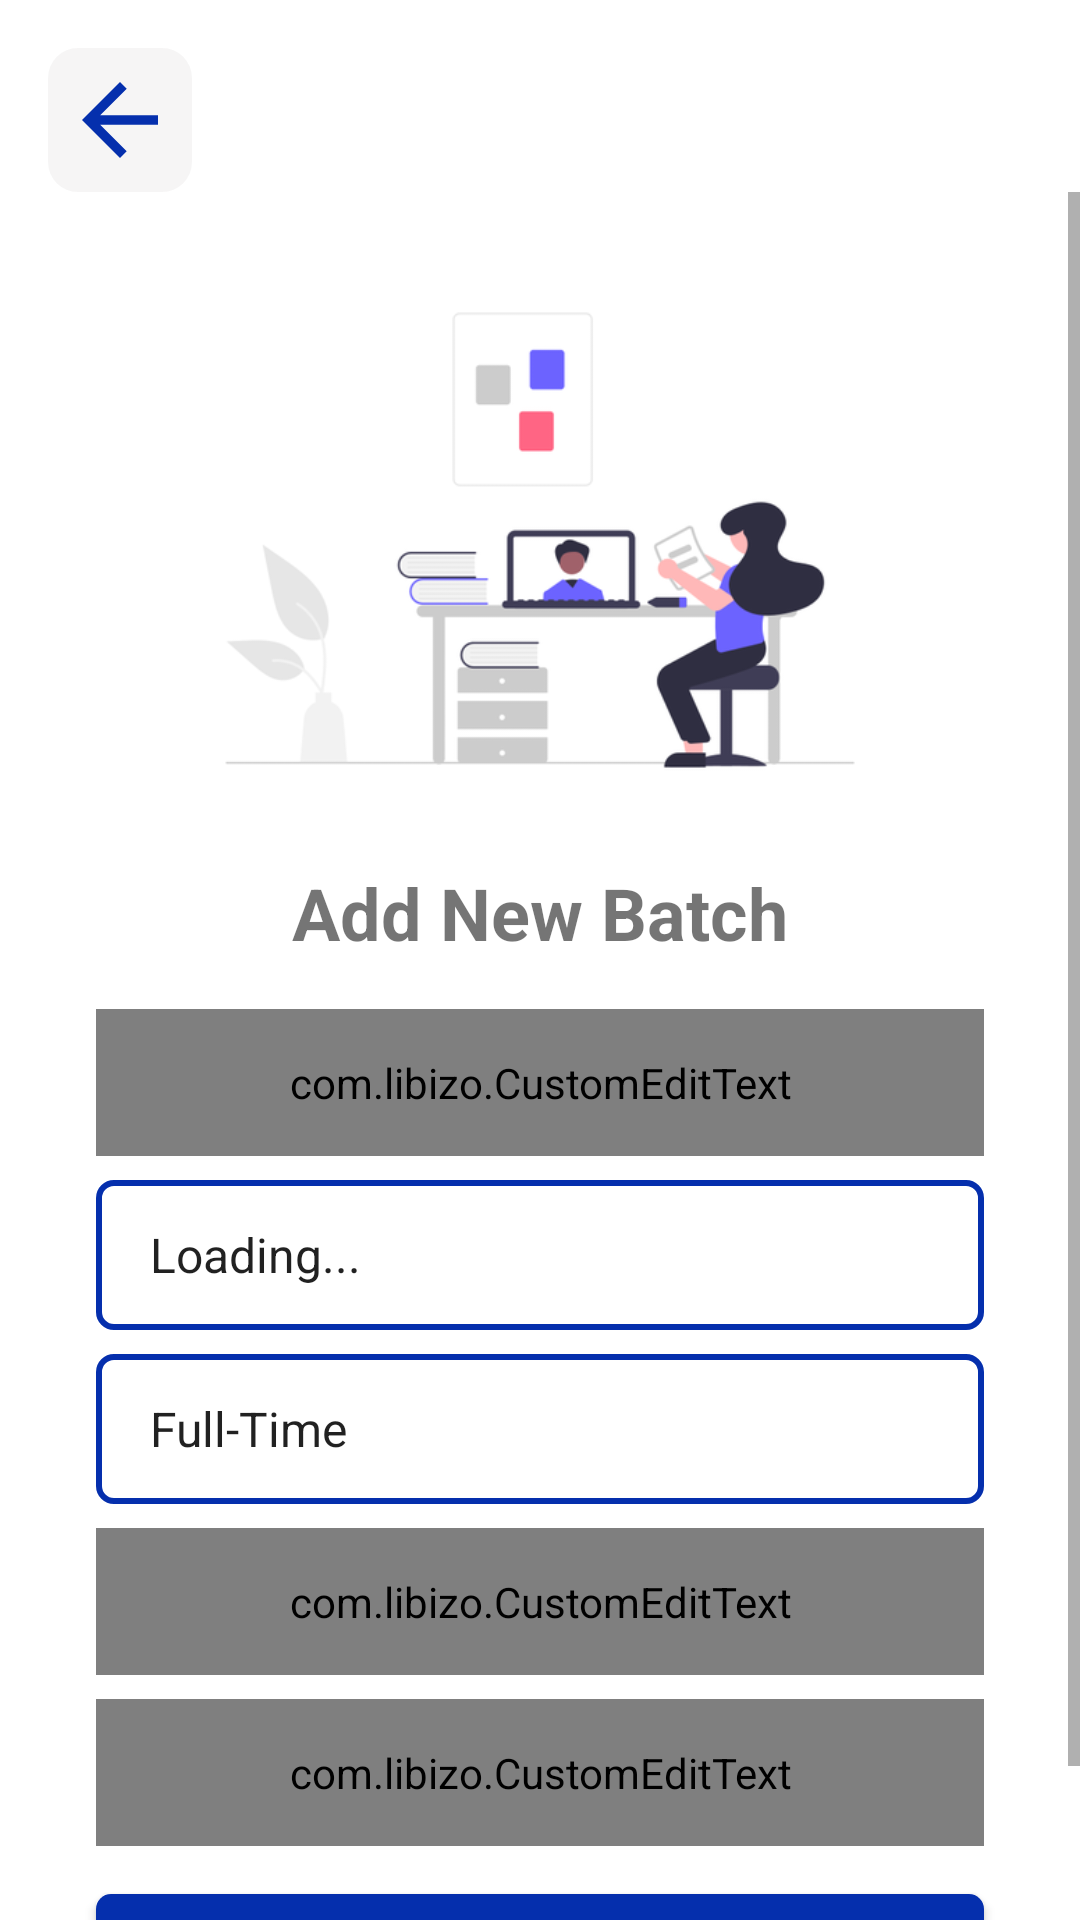

This screen was rendered from an Android layout file. Write that file and the resources it references.
<!-- AndroidManifest.xml: application theme Theme.PocketUniAdmin -->
<!-- res/layout/activity_add_new_batch.xml -->
<?xml version="1.0" encoding="utf-8"?>
<androidx.constraintlayout.widget.ConstraintLayout xmlns:android="http://schemas.android.com/apk/res/android"
    xmlns:app="http://schemas.android.com/apk/res-auto"
    xmlns:tools="http://schemas.android.com/tools"
    android:layout_width="match_parent"
    android:layout_height="match_parent"
    tools:context=".views.AddNewBatchActivity"
    android:background="@color/white">

    <ImageView
        android:id="@+id/btn_newBatchBack"
        android:layout_width="48dp"
        android:layout_height="48dp"
        android:layout_marginStart="16dp"
        android:layout_marginTop="16dp"
        android:background="@drawable/ic_menu_background"
        android:padding="5dp"
        android:src="@drawable/ic_back"
        app:layout_constraintStart_toStartOf="parent"
        app:layout_constraintTop_toTopOf="parent" />

    <ScrollView
        android:layout_width="match_parent"
        android:layout_height="0dp"
        app:layout_constraintBottom_toBottomOf="parent"
        app:layout_constraintEnd_toEndOf="parent"
        app:layout_constraintStart_toStartOf="parent"
        app:layout_constraintTop_toBottomOf="@+id/btn_newBatchBack">

        <androidx.constraintlayout.widget.ConstraintLayout
            android:layout_width="match_parent"
            android:layout_height="wrap_content">

            <com.libizo.CustomEditText
                android:id="@+id/txtNumberOfStudents"
                android:layout_width="0dp"
                android:layout_height="wrap_content"
                android:layout_marginStart="32dp"
                android:layout_marginTop="8dp"
                android:layout_marginEnd="32dp"
                android:hint="Number of Students"
                android:inputType="number"
                android:padding="15dp"
                android:textSize="16sp"
                app:layout_constraintEnd_toEndOf="parent"
                app:layout_constraintStart_toStartOf="parent"
                app:layout_constraintTop_toBottomOf="@+id/txtCourseShortName"
                app:libIZO_clearIconTint="@color/primary_blue"
                app:libIZO_setBorderColor="@color/primary_blue"
                app:libIZO_setBorderView="true"
                app:libIZO_setClearIconVisible="true"
                app:libIZO_setCornerRadius="5dp"
                app:libIZO_setStrokeWidth="1.5dp" />

            <com.libizo.CustomEditText
                android:id="@+id/txtCourseShortName"
                android:layout_width="0dp"
                android:layout_height="wrap_content"
                android:layout_marginStart="32dp"
                android:layout_marginTop="8dp"
                android:layout_marginEnd="32dp"
                android:hint="Batch Code (ex: COHDSE)"
                android:inputType="textPersonName"
                android:padding="15dp"
                android:textSize="16sp"
                app:layout_constraintEnd_toEndOf="parent"
                app:layout_constraintStart_toStartOf="parent"
                app:layout_constraintTop_toBottomOf="@+id/txtBatchType"
                app:libIZO_clearIconTint="@color/primary_blue"
                app:libIZO_setBorderColor="@color/primary_blue"
                app:libIZO_setBorderView="true"
                app:libIZO_setClearIconVisible="true"
                app:libIZO_setCornerRadius="5dp"
                app:libIZO_setStrokeWidth="1.5dp" />

            <com.libizo.CustomEditText
                android:id="@+id/txtBatchYearIntake"
                android:layout_width="0dp"
                android:layout_height="wrap_content"
                android:layout_marginStart="32dp"
                android:layout_marginTop="16dp"
                android:layout_marginEnd="32dp"
                android:hint="Batch Intake Year (ex:21.1)"
                android:inputType="numberDecimal"
                android:padding="15dp"
                android:textSize="16sp"
                app:libIZO_clearIconTint="@color/primary_blue"
                app:libIZO_setBorderColor="@color/primary_blue"
                app:libIZO_setBorderView="true"
                app:libIZO_setClearIconVisible="true"
                app:libIZO_setCornerRadius="5dp"
                app:libIZO_setStrokeWidth="1.5dp"
                app:layout_constraintEnd_toEndOf="parent"
                app:layout_constraintStart_toStartOf="parent"
                app:layout_constraintTop_toBottomOf="@+id/textView8"/>

            <TextView
                android:id="@+id/textView8"
                android:layout_width="wrap_content"
                android:layout_height="wrap_content"
                android:layout_marginTop="8dp"
                android:text="Add New Batch"
                android:textSize="24sp"
                android:textStyle="bold"
                app:layout_constraintEnd_toEndOf="parent"
                app:layout_constraintStart_toStartOf="parent"
                app:layout_constraintTop_toBottomOf="@+id/imageView4" />

            <ImageView
                android:id="@+id/imageView4"
                android:layout_width="match_parent"
                android:layout_height="200dp"
                android:layout_gravity="center_horizontal"
                android:layout_marginTop="16dp"
                app:layout_constraintEnd_toEndOf="parent"
                app:layout_constraintStart_toStartOf="parent"
                app:layout_constraintTop_toTopOf="parent"
                app:srcCompat="@drawable/ic_batch_banner" />

            <Spinner
                android:id="@+id/txtCourse"
                android:layout_width="match_parent"
                android:layout_height="50dp"
                android:layout_marginStart="32dp"
                android:layout_marginTop="8dp"
                android:layout_marginEnd="32dp"
                android:background="@drawable/spinner_background"
                android:entries="@array/sample_array"
                app:layout_constraintEnd_toEndOf="parent"
                app:layout_constraintStart_toStartOf="parent"
                app:layout_constraintTop_toBottomOf="@+id/txtBatchYearIntake" />

            <Spinner
                android:id="@+id/txtBatchType"
                android:layout_width="match_parent"
                android:layout_height="50dp"
                android:layout_marginStart="32dp"
                android:layout_marginTop="8dp"
                android:layout_marginEnd="32dp"
                android:background="@drawable/spinner_background"
                android:entries="@array/batch_types"
                app:layout_constraintEnd_toEndOf="parent"
                app:layout_constraintStart_toStartOf="parent"
                app:layout_constraintTop_toBottomOf="@+id/txtCourse" />

            <Button
                android:id="@+id/btnAddNewBatch"
                android:layout_width="0dp"
                android:layout_height="wrap_content"
                android:layout_marginStart="32dp"
                android:layout_marginTop="16dp"
                android:layout_marginEnd="32dp"
                android:layout_marginBottom="16dp"
                android:background="@drawable/custom_button_background"
                android:padding="15sp"
                android:textColor="@color/white"
                android:text="ADD NEW LECTURER"
                app:layout_constraintBottom_toBottomOf="parent"
                app:layout_constraintEnd_toEndOf="parent"
                app:layout_constraintStart_toStartOf="parent"
                app:layout_constraintTop_toBottomOf="@+id/txtNumberOfStudents" />
        </androidx.constraintlayout.widget.ConstraintLayout>
    </ScrollView>

</androidx.constraintlayout.widget.ConstraintLayout>
<!-- resources referenced by this layout -->
<resources>
  <string-array name="batch_types">
          <item>Full-Time</item>
          <item>Part-Time</item>
      </string-array>
  <string-array name="sample_array">
          <item>Loading...</item>
      </string-array>
  <color name="primary_blue">#052FAD</color>
  <color name="white">#FFFFFFFF</color>
  <!-- drawable custom_button_background (drawable) -->
  <?xml version="1.0" encoding="utf-8"?>
  <selector xmlns:android="http://schemas.android.com/apk/res/android" >
      <item android:state_pressed="true" >
          <shape android:shape="rectangle"  >
              <corners android:radius="3dip" />
              <solid  android:color="@color/secondary_blue"/>
              
              
          </shape>
      </item>
      
      
      
      
      
      
      
      <item >
          <shape android:shape="rectangle"  >
              <corners android:radius="5dip" />
              <solid  android:color="@color/primary_blue"/>
              
              
          </shape>
      </item>
  </selector>
  <!-- drawable ic_back (drawable) -->
  <vector android:height="32dp" android:tint="#052FAD"
      android:viewportHeight="24" android:viewportWidth="24"
      android:width="32dp" xmlns:android="http://schemas.android.com/apk/res/android">
      <path android:fillColor="@android:color/white" android:pathData="M20,11H7.83l5.59,-5.59L12,4l-8,8 8,8 1.41,-1.41L7.83,13H20v-2z"/>
  </vector>
  <!-- drawable ic_batch_banner: png bitmap (drawable-hdpi, 12178 bytes) -->
  <!-- drawable ic_menu_background (drawable) -->
  <?xml version="1.0" encoding="utf-8"?>
  <shape android:shape="rectangle"
      xmlns:android="http://schemas.android.com/apk/res/android">
      <solid android:color="#2AC5C4C4" />
      <corners android:radius="10dp"/>
  
  </shape>
  <!-- drawable spinner_background (drawable) -->
  <?xml version="1.0" encoding="utf-8"?>
  <layer-list xmlns:android="http://schemas.android.com/apk/res/android">
      <item>
          <shape xmlns:android="http://schemas.android.com/apk/res/android">
              <solid
                  android:color="@android:color/transparent"/>
              <corners
                  android:radius="5dp"/>
              <padding
                  android:left="10dp"
                  android:top="10dp"
                  android:right="10dp"
                  android:bottom="10dp" />
              <stroke
                  android:color="@color/primary_blue"
                  android:width="2dp"/>
          </shape>
      </item>
  </layer-list>
  <style name="Theme.PocketUniAdmin" parent="@style/Theme.AppCompat.Light.NoActionBar">
          
          <item name="colorPrimary">@color/primary_blue</item>
          <item name="colorPrimaryVariant">@color/secondary_blue</item>
          <item name="colorOnPrimary">@color/white</item>
          
          <item name="colorSecondary">@color/primary_blue</item>
          <item name="colorSecondaryVariant">@color/secondary_blue</item>
          <item name="colorOnSecondary">@color/black</item>
          
          <item name="android:statusBarColor" tools:targetApi="l">?attr/colorPrimaryVariant</item>
          
      </style>
  <color name="secondary_blue">#85A5F6</color>
  <color name="black">#FF000000</color>
</resources>
